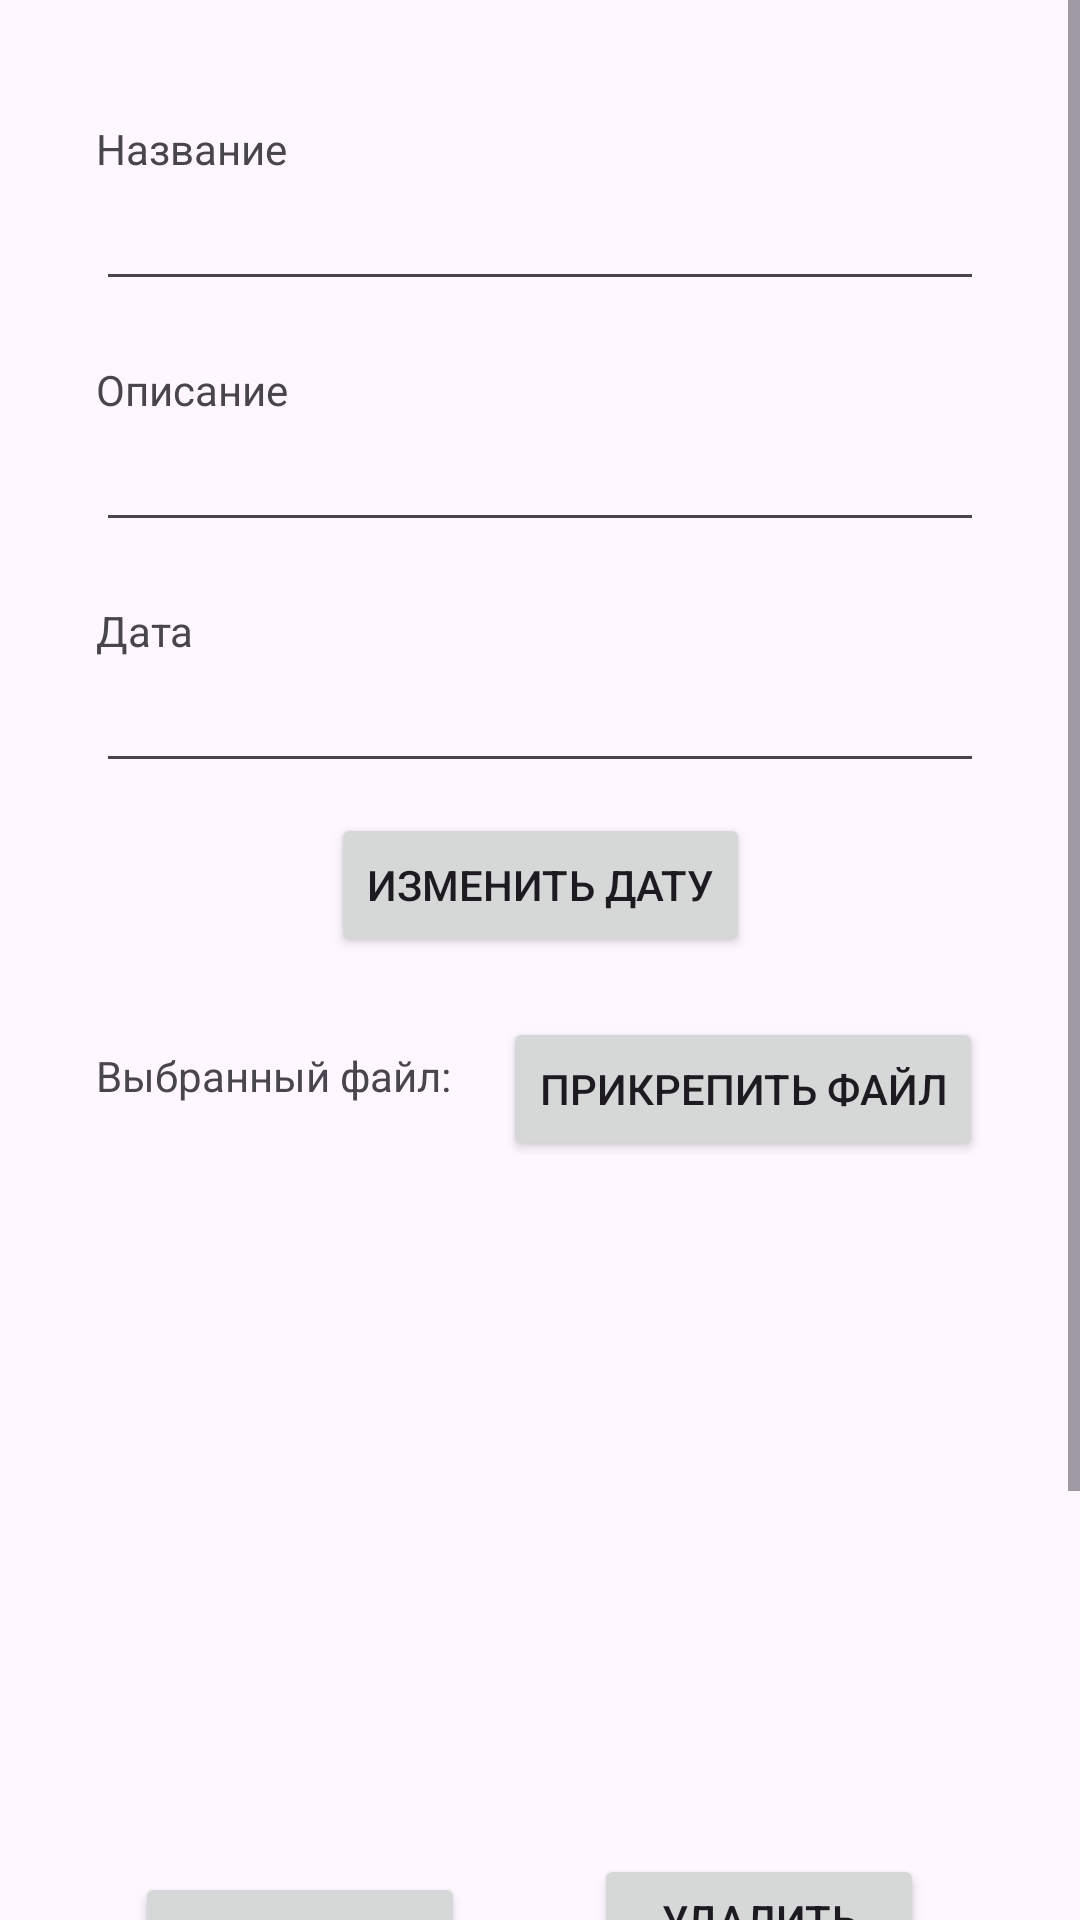

Android layout source for this screen:
<!-- AndroidManifest.xml: application theme Theme.MyDiplom -->
<!-- res/layout/fragment_detailed_file.xml -->
<?xml version="1.0" encoding="utf-8"?>
<ScrollView
android:layout_width="match_parent"
android:layout_height="match_parent"
xmlns:android="http://schemas.android.com/apk/res/android"
xmlns:app="http://schemas.android.com/apk/res-auto"
xmlns:tools="http://schemas.android.com/tools">

<androidx.constraintlayout.widget.ConstraintLayout
    android:layout_width="match_parent"
    android:layout_height="match_parent"
    tools:context=".FragmentDetailedFile">


    <TextView
        android:id="@+id/detailedFileNameLabel"
        android:layout_width="0dp"
        android:layout_height="wrap_content"
        android:layout_marginTop="40dp"
        android:text="Название"
        app:layout_constraintEnd_toStartOf="@+id/guideline14"
        app:layout_constraintStart_toStartOf="@+id/guideline13"
        app:layout_constraintTop_toTopOf="parent" />

    <EditText
        android:id="@+id/detailedFileName"
        android:layout_width="0dp"
        android:layout_height="wrap_content"
        android:inputType="textPersonName"
        app:layout_constraintEnd_toStartOf="@+id/guideline14"
        app:layout_constraintStart_toStartOf="@+id/guideline13"
        app:layout_constraintTop_toBottomOf="@+id/detailedFileNameLabel" />

    <TextView
        android:id="@+id/detailedFileCommentLabel"
        android:layout_width="0dp"
        android:layout_height="wrap_content"
        android:text="Описание"
        android:layout_marginTop="20dp"
        app:layout_constraintEnd_toStartOf="@+id/guideline14"
        app:layout_constraintStart_toStartOf="@+id/guideline13"
        app:layout_constraintTop_toBottomOf="@+id/detailedFileName" />

    <EditText
        android:id="@+id/detailedFileComment"
        android:layout_width="0dp"
        android:layout_height="wrap_content"
        android:inputType="textPersonName"
        app:layout_constraintEnd_toStartOf="@+id/guideline14"
        app:layout_constraintStart_toStartOf="@+id/guideline13"
        app:layout_constraintTop_toBottomOf="@+id/detailedFileCommentLabel" />


    <TextView
        android:id="@+id/detailedFileDateLabel"
        android:layout_width="0dp"
        android:layout_height="wrap_content"
        android:layout_marginTop="20dp"
        android:text="Дата "
        app:layout_constraintEnd_toStartOf="@+id/guideline14"
        app:layout_constraintStart_toStartOf="@+id/guideline13"
        app:layout_constraintTop_toBottomOf="@+id/detailedFileComment" />

    <EditText
        android:id="@+id/detailedFileDate"
        android:layout_width="0dp"
        android:layout_height="wrap_content"
        android:ems="10"
        android:editable="false"
        app:layout_constraintEnd_toStartOf="@+id/guideline14"
        app:layout_constraintStart_toStartOf="@+id/guideline13"
        app:layout_constraintTop_toBottomOf="@+id/detailedFileDateLabel" />

    <Button
        android:id="@+id/bthAddDateDetailedFile"
        android:layout_width="wrap_content"
        android:layout_height="wrap_content"
        android:layout_marginTop="10dp"
        android:text="Изменить дату"
        app:layout_constraintEnd_toStartOf="@+id/guideline14"
        app:layout_constraintStart_toStartOf="@+id/guideline13"
        app:layout_constraintTop_toBottomOf="@+id/detailedFileDate" />

    <TextView
        android:id="@+id/detailedFileImageFileLabel"
        android:layout_width="wrap_content"
        android:layout_height="wrap_content"
        android:layout_marginTop="30dp"
        android:text="Выбранный файл:"
        app:layout_constraintEnd_toStartOf="@+id/guideline14"
        app:layout_constraintHorizontal_bias="0.0"
        app:layout_constraintStart_toStartOf="@+id/guideline13"
        app:layout_constraintTop_toBottomOf="@+id/bthAddDateDetailedFile" />

    <ImageView
        android:id="@+id/detailedImageFileFile"
        android:layout_width="200dp"
        android:layout_height="200dp"
        android:layout_marginTop="30dp"
        app:layout_constraintEnd_toStartOf="@+id/guideline14"
        app:layout_constraintStart_toStartOf="@+id/guideline13"
        app:layout_constraintTop_toBottomOf="@+id/detailedFileImageFileLabel" />


    <Button
        android:id="@+id/bthAddImageFileDetailedFile"
        android:layout_width="wrap_content"
        android:layout_height="wrap_content"
        android:layout_marginTop="20dp"
        android:text="Прикрепить файл"
        app:layout_constraintEnd_toStartOf="@+id/guideline14"

        app:layout_constraintHorizontal_bias="0.978"
        app:layout_constraintStart_toEndOf="@+id/detailedFileImageFileLabel"
        app:layout_constraintTop_toBottomOf="@+id/bthAddDateDetailedFile" />

    <Button
        android:id="@+id/bthAddDetailedFileToBD"
        android:layout_width="0dp"
        android:layout_height="wrap_content"
        android:layout_marginTop="100dp"
        android:text="Обновить запись"
        app:layout_constraintEnd_toStartOf="@+id/guideline14"
        app:layout_constraintStart_toStartOf="@+id/guideline13"
        app:layout_constraintTop_toBottomOf="@+id/detailedImageFileFile" />

    <Button
        android:id="@+id/bthDeleteDetailedFile"
        android:layout_width="0dp"
        android:layout_height="wrap_content"
        android:layout_marginTop="30dp"
        android:text="Удалить запись"
       android:backgroundTint="#E16D6D"
        app:layout_constraintEnd_toStartOf="@+id/guideline14"
        app:layout_constraintStart_toStartOf="@+id/guideline13"
        app:layout_constraintTop_toBottomOf="@+id/bthAddDetailedFileToBD" />








    <androidx.constraintlayout.widget.Guideline
        android:id="@+id/guideline13"
        android:layout_width="wrap_content"
        android:layout_height="wrap_content"
        android:orientation="vertical"
        app:layout_constraintGuide_begin="32dp" />

    <androidx.constraintlayout.widget.Guideline
        android:id="@+id/guideline14"
        android:layout_width="wrap_content"
        android:layout_height="wrap_content"
        android:orientation="vertical"
        app:layout_constraintGuide_end="32dp" />

    <Button
        android:id="@+id/button"
        android:layout_width="110dp"
        android:layout_height="60dp"
        android:layout_marginTop="20dp"
        android:layout_marginEnd="20dp"
        android:layout_marginBottom="20dp"
        android:minHeight="45dp"
        android:text="Удалить файл"
        android:visibility="visible"
        app:layout_constraintBottom_toTopOf="@+id/bthAddDetailedFileToBD"
        app:layout_constraintEnd_toStartOf="@+id/guideline14"
        app:layout_constraintTop_toBottomOf="@+id/detailedImageFileFile" />

    <Button
        android:id="@+id/loadFile"
        android:layout_width="110dp"
        android:layout_height="wrap_content"
        android:layout_marginEnd="30dp"
        android:layout_marginTop="20dp"
        android:layout_marginBottom="20dp"
        android:text="Скачать"
        app:layout_constraintBottom_toTopOf="@+id/bthAddDetailedFileToBD"
        app:layout_constraintEnd_toStartOf="@+id/button"
        app:layout_constraintStart_toStartOf="@+id/guideline13"
        app:layout_constraintTop_toBottomOf="@+id/detailedImageFileFile" />


</androidx.constraintlayout.widget.ConstraintLayout>

</ScrollView>
<!-- resources referenced by this layout -->
<resources>
  <style name="Theme.MyDiplom" parent="Theme.Material3.Light.NoActionBar">
          <item name="colorOnPrimary">@color/white</item>
      </style>
  <!-- not gathered from this repository: default colours our renderer supplied (Android Studio template values) -->
  <color name="white">#FFFFFFFF</color>
</resources>
